The GitHub repository Shayanthavi/Brain-Tumer-MRI-Classifier contains a labelled image folder "processed" with 4 categories: glioma, meningioma, no tumor, pituitary tumor. Examples follow, each with its label.

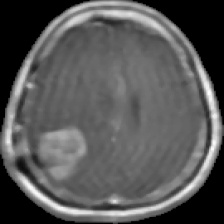
Label: glioma

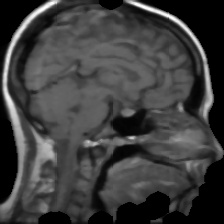
Label: pituitary tumor

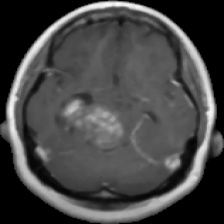
Label: glioma

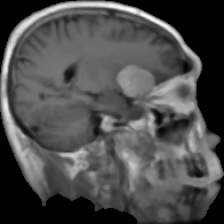
Label: meningioma

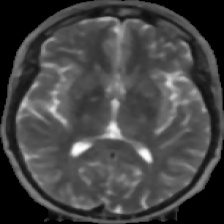
Label: no tumor

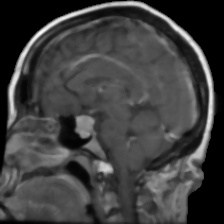
Label: pituitary tumor
